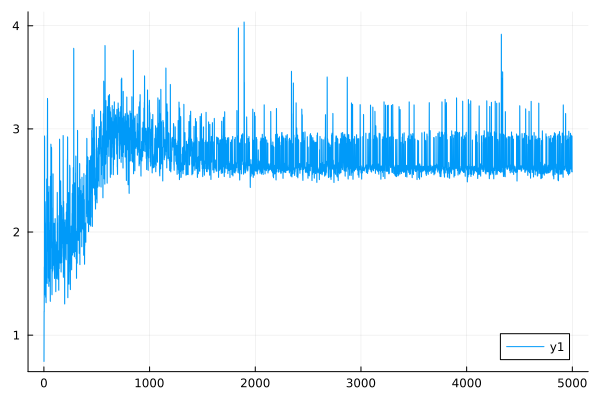

Source data for this figure (header and first rows):
0	0.7495067017123954
1	0.7451
2	1.23
3	1.226
4	1.661
5	1.642
6	2.932
7	2.913
8	1.401
9	1.39
10	2.012
11	1.995
12	2.295
13	2.269
14	2.098
15	2.08
16	1.372
17	1.366
18	1.73
19	1.719
20	1.32
21	1.314
22	1.745
23	1.73
24	1.761
25	1.751
26	2.514
27	2.498
28	1.521
29	1.513
30	1.509
31	1.501
32	2.938
33	2.922
34	3.296
35	3.269
36	1.82
37	1.813
38	2.132
39	2.118
40	1.962
41	1.954
42	1.559
43	1.552
44	2.387
45	2.379
46	1.476
47	1.473
48	2.443
49	2.434
50	2.099
51	2.092
52	1.85
53	1.843
54	1.527
55	1.522
56	1.74
57	1.734
58	2.015
59	2.005
60	1.334
... 4,940 more rows
